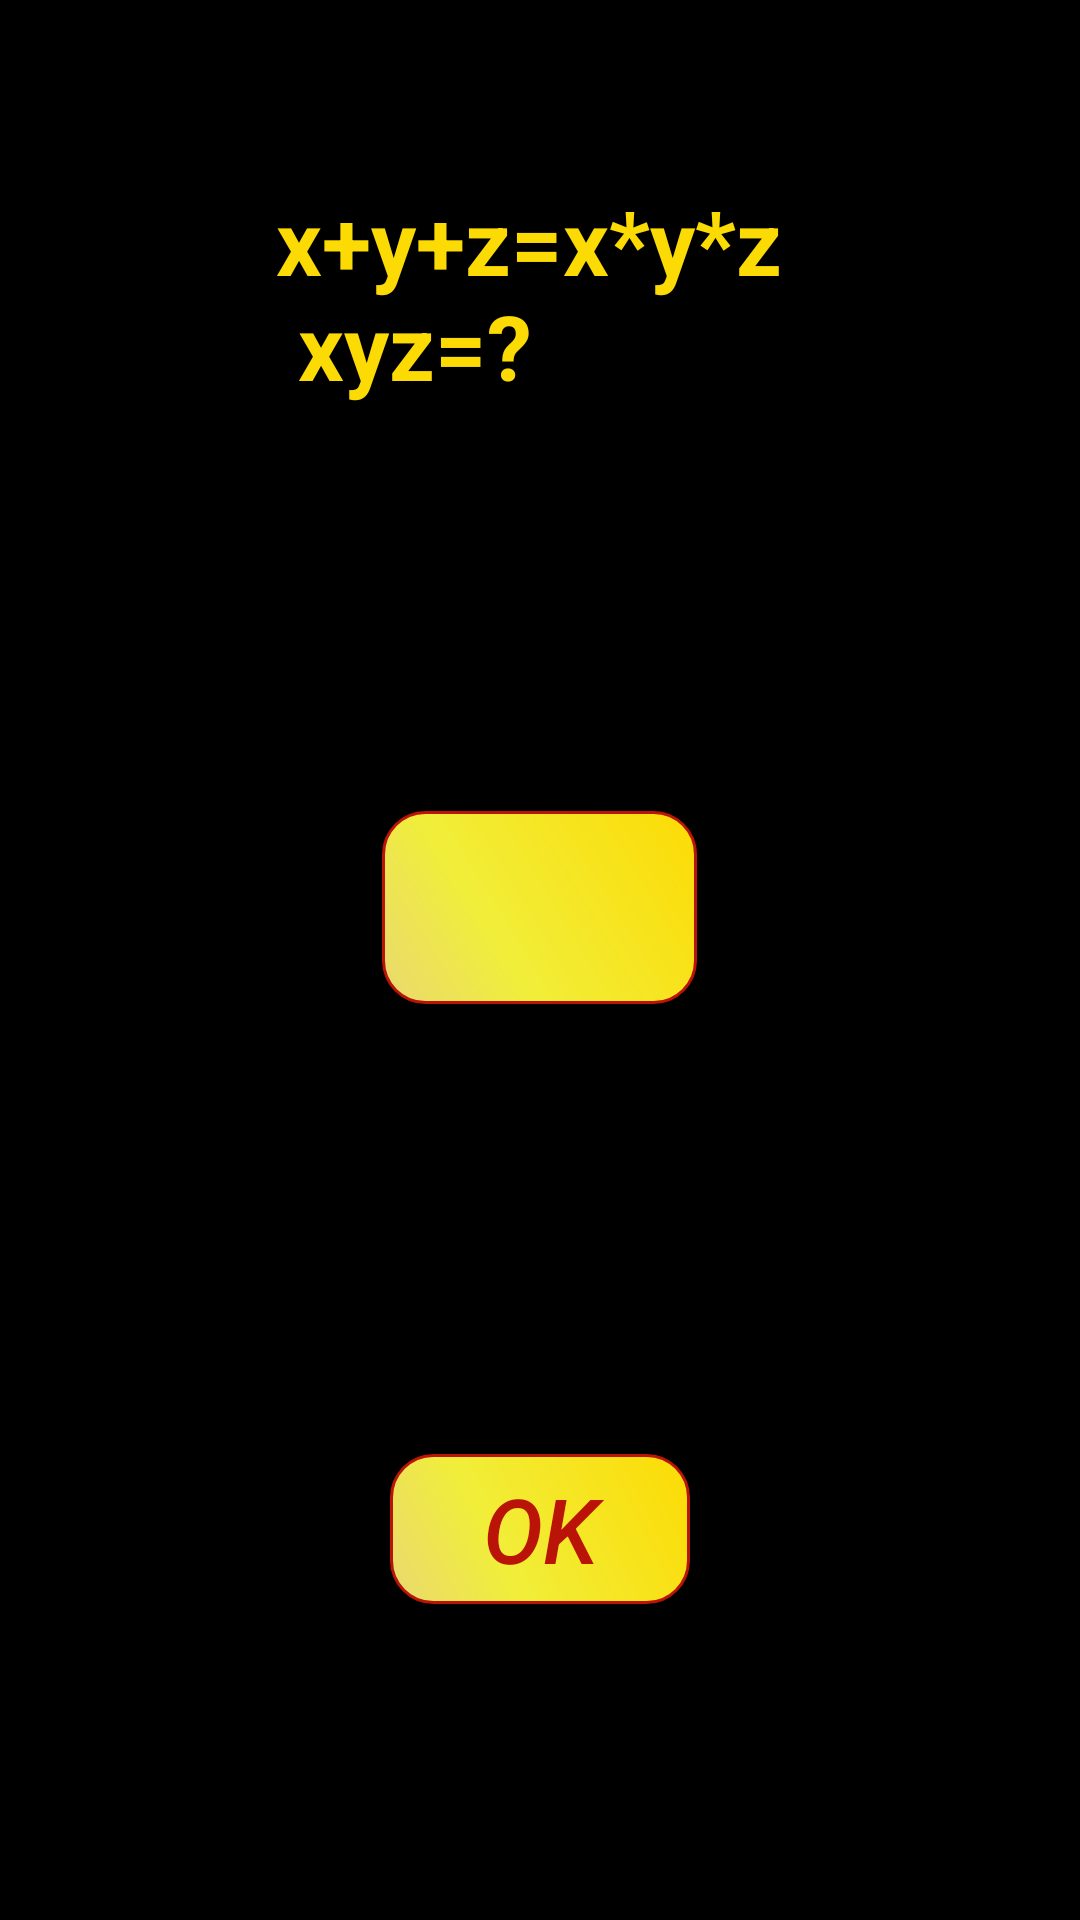

The Android layout XML behind this screen, and the referenced resources:
<!-- AndroidManifest.xml: application theme AppTheme1 -->
<!-- res/layout/number_muladd.xml -->
<?xml version="1.0" encoding="utf-8"?>
<LinearLayout xmlns:android="http://schemas.android.com/apk/res/android"
    xmlns:app="http://schemas.android.com/apk/res-auto"
    xmlns:tools="http://schemas.android.com/tools"
    android:orientation="vertical"
    android:background="#000000"
    android:layout_width="match_parent"
    android:layout_height="match_parent">

    <LinearLayout
        android:layout_width="match_parent"
        android:layout_height="match_parent"
        android:weightSum="3"
        android:orientation="vertical">
        <LinearLayout
            android:layout_width="wrap_content"
            android:layout_height="wrap_content"
            android:layout_weight=".8"
            android:layout_gravity="center"
            >
            <TextView
                android:id="@+id/muladd_ques"
                android:layout_width="wrap_content"
                android:layout_height="wrap_content"
                android:textSize="30sp"
                android:layout_gravity="center"
                android:text="@string/muladdques"
                android:textColor="#fcdb05"
                android:textStyle="bold"/>

        </LinearLayout>
        <LinearLayout
            android:layout_width="wrap_content"
            android:layout_height="wrap_content"
            android:layout_weight="1"
            android:layout_gravity="center">
            <EditText
                android:id="@+id/muladd_no1"
                android:background="@drawable/muladdbutton"
                android:layout_width="wrap_content"
                android:layout_height="wrap_content"
                android:ems="3"
                android:layout_gravity="center"
                android:textColor="#ba1307"
                android:textSize="30sp"
                android:padding="12dp"

                android:textStyle="bold"
                android:inputType="number"/>

        </LinearLayout>
        <LinearLayout
            android:layout_width="wrap_content"
            android:layout_height="wrap_content"
            android:layout_weight="1"
            android:layout_gravity="center">
            <Button
                android:id="@+id/muladd_ok"
                android:layout_width="100dp"
                android:layout_height="50dp"
                android:text="@string/ok"
                android:layout_gravity="center"
                android:textSize="30dp"
                android:textStyle="italic"
                android:textColor="#ba1307"
                android:background="@drawable/muladdbutton"/>

        </LinearLayout>
    </LinearLayout>
</LinearLayout>
<!-- resources referenced by this layout -->
<resources>
  <!-- drawable muladdbutton (drawable) -->
  <?xml version="1.0" encoding="utf-8"?>
  <shape xmlns:android="http://schemas.android.com/apk/res/android" android:shape="rectangle" >
      <corners
          android:radius="14dp"
          />
      <gradient
          android:angle="45"
          android:centerX="35%"
          android:centerColor="#f1ee3a"
          android:startColor="#e9d970"
          android:endColor="#fcdb05"
          android:type="linear"
          />
      <padding
          android:left="0dp"
          android:top="0dp"
          android:right="0dp"
          android:bottom="0dp"
          />
      <size
          android:width="70dp"
          android:height="20dp"
          />
      <stroke
          android:width="1dp"
          android:color="#ba1307"
          />
  </shape>
  <string name="muladdques">x+y+z=x*y*z \n xyz=?</string>
  <string name="ok">ok</string>
  <style name="AppTheme1" parent="Theme.AppCompat.Light.DarkActionBar">
          
          <item name="colorPrimary">@color/colorPrimary</item>
          <item name="colorPrimaryDark">@color/colorPrimaryDark</item>
          <item name="colorAccent">@color/colorAccent</item>
      </style>
  <color name="colorPrimary">#b15f5f</color>
  <color name="colorPrimaryDark">#111156</color>
  <color name="colorAccent">#FF4081</color>
</resources>
